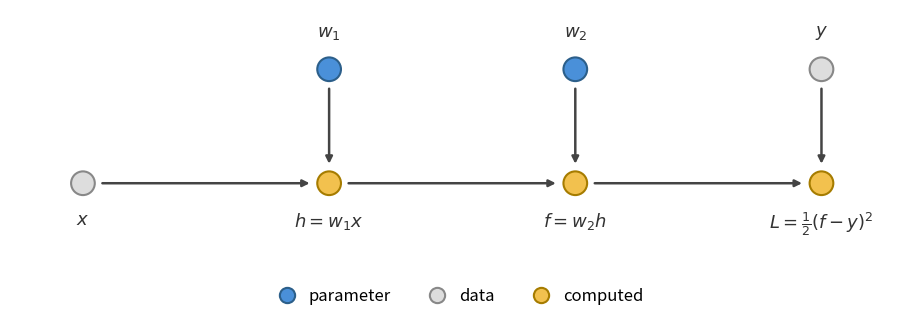

Generate this figure with matplotlib: (Note: this script raises an exception after producing the figure.)
import matplotlib.pyplot as plt
from matplotlib.lines import Line2D

# one inch per data unit, matching computational-graph.png
XLIM, YLIM = (-0.8, 9.0), (-1.5, 1.9)
fig, ax = plt.subplots(figsize=(XLIM[1] - XLIM[0], YLIM[1] - YLIM[0]))

node_radius = 0.13

# --- palette: nodes are colored by role, identically in every graph figure ---
PARAM_FILL, PARAM_RIM = '#4A90D9', '#2C5F8A'   # parameters: what training adjusts
DATA_FILL, DATA_RIM = '#DDDDDD', '#888888'     # data: fixed inputs x and target y
COMP_FILL, COMP_RIM = '#F2C14E', '#A67C00'     # computed: values the forward pass produces
FWD_COLOR = '#444444'
LABEL_COLOR = '#333333'

COL = {'x': 0.0, 'h': 2.7, 'f': 5.4, 'L': 8.1}
Y_SPINE, Y_SRC = 0.0, 1.25
LABEL_OFFSET = 0.3


def node(x, y, fill, rim):
    ax.add_patch(plt.Circle((x, y), node_radius, color=fill, ec=rim,
                            linewidth=1.5, zorder=4))


def arrow(start, end):
    ax.annotate('', xy=end, xytext=start,
                arrowprops=dict(arrowstyle='-|>', color=FWD_COLOR, lw=1.8,
                                shrinkA=14, shrinkB=14), zorder=2)


def label(x, y, s, va):
    ax.text(x, y, s, ha='center', va=va, fontsize=13, color=LABEL_COLOR, zorder=5)


spine = [('x', DATA_FILL, DATA_RIM, r'$x$'),
         ('h', COMP_FILL, COMP_RIM, r'$h = w_1 x$'),
         ('f', COMP_FILL, COMP_RIM, r'$f = w_2 h$'),
         ('L', COMP_FILL, COMP_RIM, r'$L = \frac{1}{2}(f - y)^2$')]
sources = [('h', PARAM_FILL, PARAM_RIM, r'$w_1$'),
           ('f', PARAM_FILL, PARAM_RIM, r'$w_2$'),
           ('L', DATA_FILL, DATA_RIM, r'$y$')]

for a, b in [('x', 'h'), ('h', 'f'), ('f', 'L')]:
    arrow((COL[a], Y_SPINE), (COL[b], Y_SPINE))
for key, *_ in sources:
    arrow((COL[key], Y_SRC), (COL[key], Y_SPINE))

for key, fill, rim, s in spine:
    node(COL[key], Y_SPINE, fill, rim)
    label(COL[key], Y_SPINE - LABEL_OFFSET, s, 'top')
for key, fill, rim, s in sources:
    node(COL[key], Y_SRC, fill, rim)
    label(COL[key], Y_SRC + LABEL_OFFSET, s, 'bottom')

legend = [Line2D([], [], marker='o', ls='', markersize=11, markerfacecolor=fill,
                 markeredgecolor=rim, markeredgewidth=1.5, label=name)
          for fill, rim, name in [(PARAM_FILL, PARAM_RIM, 'parameter'),
                                  (DATA_FILL, DATA_RIM, 'data'),
                                  (COMP_FILL, COMP_RIM, 'computed')]]
ax.legend(handles=legend, loc='lower center', bbox_to_anchor=(0.5, 0.0), ncol=3,
          frameon=False, fontsize=12, handletextpad=0.3, columnspacing=1.8)

ax.set_xlim(*XLIM)
ax.set_ylim(*YLIM)
ax.set_aspect('equal')
ax.axis('off')

plt.tight_layout()
plt.savefig('assets/backpropagation-chain-rule/diagonal-network-forward.png',
            dpi=150, bbox_inches='tight', facecolor='white')
